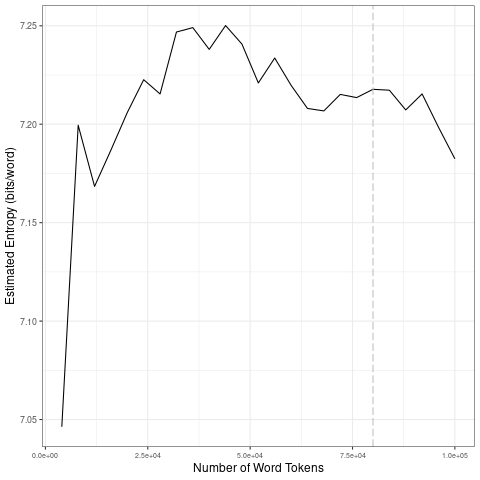

The data file committed next to this chart (first rows):
file, entropy.Corpus.Size, entropy.Entropy, sd.Corpus.Size, sd.SD
data/covid-clean/2020_by_es/2020-06-22_t…, 4000, 7.046, 20000, 0.06591
data/covid-clean/2020_by_es/2020-06-22_t…, 8000, 7.199, 40000, 0.01487
data/covid-clean/2020_by_es/2020-06-22_t…, 12000, 7.168, 60000, 0.01297
data/covid-clean/2020_by_es/2020-06-22_t…, 16000, 7.187, 80000, 0.00469
data/covid-clean/2020_by_es/2020-06-22_t…, 20000, 7.206, 1e+05, 0.01425
data/covid-clean/2020_by_es/2020-06-22_t…, 24000, 7.223, 20000, 0.06591
data/covid-clean/2020_by_es/2020-06-22_t…, 28000, 7.215, 40000, 0.01487
data/covid-clean/2020_by_es/2020-06-22_t…, 32000, 7.247, 60000, 0.01297
data/covid-clean/2020_by_es/2020-06-22_t…, 36000, 7.249, 80000, 0.00469
data/covid-clean/2020_by_es/2020-06-22_t…, 40000, 7.238, 1e+05, 0.01425
data/covid-clean/2020_by_es/2020-06-22_t…, 44000, 7.25, 20000, 0.06591
data/covid-clean/2020_by_es/2020-06-22_t…, 48000, 7.241, 40000, 0.01487
data/covid-clean/2020_by_es/2020-06-22_t…, 52000, 7.221, 60000, 0.01297
data/covid-clean/2020_by_es/2020-06-22_t…, 56000, 7.234, 80000, 0.00469
data/covid-clean/2020_by_es/2020-06-22_t…, 60000, 7.22, 1e+05, 0.01425
data/covid-clean/2020_by_es/2020-06-22_t…, 64000, 7.208, 20000, 0.06591
data/covid-clean/2020_by_es/2020-06-22_t…, 68000, 7.207, 40000, 0.01487
data/covid-clean/2020_by_es/2020-06-22_t…, 72000, 7.215, 60000, 0.01297
data/covid-clean/2020_by_es/2020-06-22_t…, 76000, 7.214, 80000, 0.00469
data/covid-clean/2020_by_es/2020-06-22_t…, 80000, 7.218, 1e+05, 0.01425
data/covid-clean/2020_by_es/2020-06-22_t…, 84000, 7.217, 20000, 0.06591
data/covid-clean/2020_by_es/2020-06-22_t…, 88000, 7.207, 40000, 0.01487
data/covid-clean/2020_by_es/2020-06-22_t…, 92000, 7.215, 60000, 0.01297
data/covid-clean/2020_by_es/2020-06-22_t…, 96000, 7.198, 80000, 0.00469
data/covid-clean/2020_by_es/2020-06-22_t…, 1e+05, 7.182, 1e+05, 0.01425
